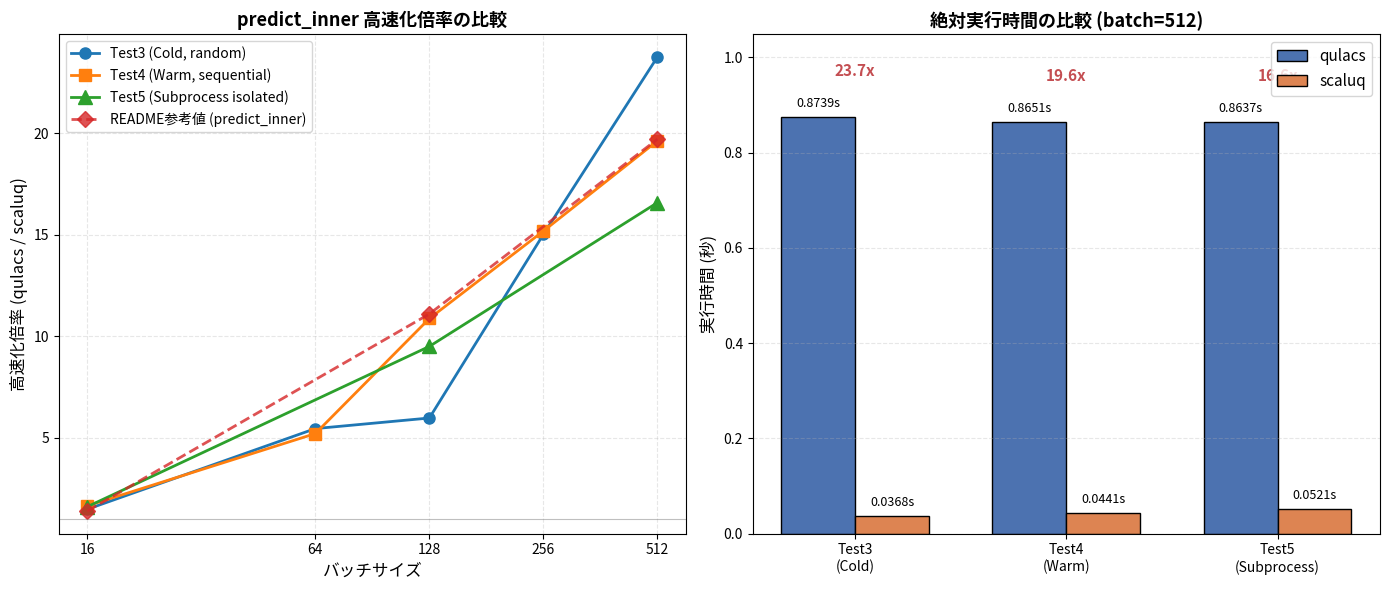

This chart was generated by the following Python code: (Note: this script raises an exception after producing the figure.)
"""Visualize benchmark results comparing qulacs vs scaluq batched execution."""

import matplotlib.pyplot as plt
import numpy as np
from matplotlib import font_manager

# --- Japanese font setup ---
_jp_candidates = [
    "Hiragino Sans",
    "Hiragino Maru Gothic Pro",
    "Yu Gothic",
    "Noto Sans CJK JP",
    "IPAexGothic",
    "TakaoGothic",
]
_available = {f.name for f in font_manager.fontManager.ttflist}
for _font in _jp_candidates:
    if _font in _available:
        plt.rcParams["font.family"] = _font
        break
plt.rcParams["axes.unicode_minus"] = False

# --- Benchmark data ---
batch_sizes = [16, 64, 128, 256, 512]

test3_qulacs = [0.0269, 0.1075, 0.2152, 0.4310, 0.8739]
test3_scaluq = [0.0181, 0.0197, 0.0360, 0.0287, 0.0368]

test4_qulacs = [0.0270, 0.1084, 0.2175, 0.4311, 0.8651]
test4_scaluq = [0.0163, 0.0208, 0.0200, 0.0284, 0.0441]

test5_batches = [16, 128, 512]
test5_qulacs = [0.0274, 0.2195, 0.8637]
test5_scaluq = [0.0170, 0.0231, 0.0521]

readme_batches = [16, 128, 512]
readme_predict_speedup = [1.4, 11.1, 19.7]


def speedup(qulacs_times, scaluq_times):
    return [q / s for q, s in zip(qulacs_times, scaluq_times)]


test3_speedup = speedup(test3_qulacs, test3_scaluq)
test4_speedup = speedup(test4_qulacs, test4_scaluq)
test5_speedup = speedup(test5_qulacs, test5_scaluq)

# --- Plot ---
fig, (ax1, ax2) = plt.subplots(1, 2, figsize=(14, 6))

# Panel (a): predict_inner speedup comparison
ax1.plot(
    batch_sizes,
    test3_speedup,
    "o-",
    color="#1f77b4",
    linewidth=2,
    markersize=8,
    label="Test3 (Cold, random)",
)
ax1.plot(
    batch_sizes,
    test4_speedup,
    "s-",
    color="#ff7f0e",
    linewidth=2,
    markersize=8,
    label="Test4 (Warm, sequential)",
)
ax1.plot(
    test5_batches,
    test5_speedup,
    "^-",
    color="#2ca02c",
    linewidth=2,
    markersize=10,
    label="Test5 (Subprocess isolated)",
)
ax1.plot(
    readme_batches,
    readme_predict_speedup,
    "D--",
    color="#d62728",
    linewidth=2,
    markersize=8,
    alpha=0.8,
    label="README参考値 (predict_inner)",
)

ax1.set_xscale("log", base=2)
ax1.set_xticks(batch_sizes)
ax1.set_xticklabels([str(b) for b in batch_sizes])
ax1.set_xlabel("バッチサイズ", fontsize=12)
ax1.set_ylabel("高速化倍率 (qulacs / scaluq)", fontsize=12)
ax1.set_title("predict_inner 高速化倍率の比較", fontsize=13, fontweight="bold")
ax1.legend(loc="upper left", fontsize=10)
ax1.grid(True, alpha=0.3, linestyle="--")
ax1.axhline(y=1.0, color="gray", linewidth=0.8, alpha=0.5)

# Panel (b): Absolute time at batch=512
tests = ["Test3\n(Cold)", "Test4\n(Warm)", "Test5\n(Subprocess)"]
qulacs_512 = [test3_qulacs[-1], test4_qulacs[-1], test5_qulacs[-1]]
scaluq_512 = [test3_scaluq[-1], test4_scaluq[-1], test5_scaluq[-1]]

x = np.arange(len(tests))
width = 0.35

bars1 = ax2.bar(
    x - width / 2, qulacs_512, width, label="qulacs", color="#4c72b0", edgecolor="black"
)
bars2 = ax2.bar(
    x + width / 2, scaluq_512, width, label="scaluq", color="#dd8452", edgecolor="black"
)

for bars in (bars1, bars2):
    for bar in bars:
        h = bar.get_height()
        ax2.text(
            bar.get_x() + bar.get_width() / 2,
            h + 0.015,
            f"{h:.4f}s",
            ha="center",
            va="bottom",
            fontsize=9,
        )

for i, (q, s) in enumerate(zip(qulacs_512, scaluq_512)):
    ax2.text(
        i,
        max(q, s) + 0.08,
        f"{q / s:.1f}x",
        ha="center",
        va="bottom",
        fontsize=11,
        fontweight="bold",
        color="#c44e52",
    )

ax2.set_xticks(x)
ax2.set_xticklabels(tests)
ax2.set_ylabel("実行時間 (秒)", fontsize=12)
ax2.set_title("絶対実行時間の比較 (batch=512)", fontsize=13, fontweight="bold")
ax2.legend(loc="upper right", fontsize=11)
ax2.grid(True, alpha=0.3, linestyle="--", axis="y")
ax2.set_ylim(0, max(qulacs_512) * 1.2)

plt.tight_layout()
out_path = "samples/benchmark_plot.png"
plt.savefig(out_path, dpi=150, bbox_inches="tight")
print(f"Plot saved to {out_path}")
